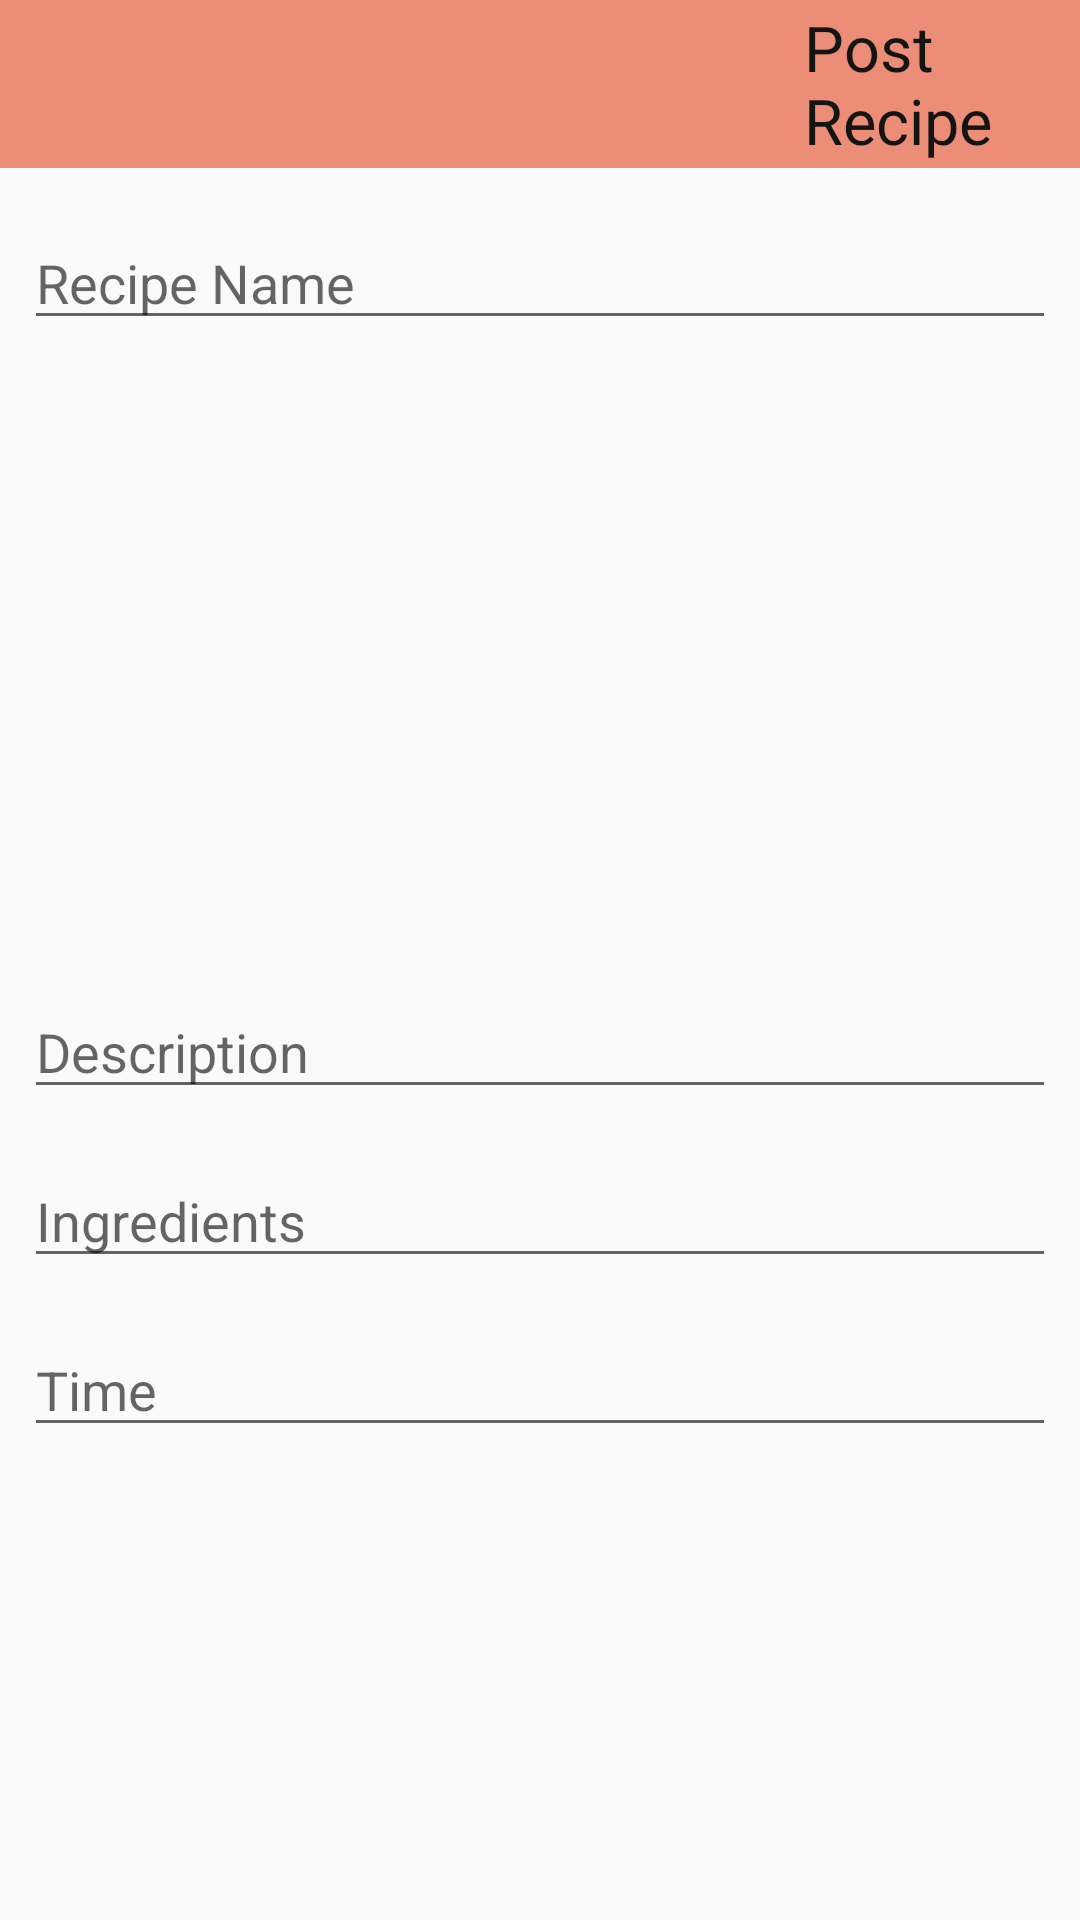

This screen was rendered from an Android layout file. Write that file and the resources it references.
<!-- AndroidManifest.xml: application theme ProfileTheme -->
<!-- res/layout/activity_post.xml -->
<?xml version="1.0" encoding="utf-8"?>
<LinearLayout xmlns:android="http://schemas.android.com/apk/res/android"
    xmlns:app="http://schemas.android.com/apk/res-auto"
    xmlns:tools="http://schemas.android.com/tools"
    android:layout_width="match_parent"
    android:layout_height="match_parent"
    android:orientation="vertical"
    tools:context=".PostActivity">
    <com.google.android.material.appbar.AppBarLayout
        android:layout_width="match_parent"
        android:layout_height="wrap_content"
        android:id="@+id/bar">

        <androidx.appcompat.widget.Toolbar
            android:layout_width="match_parent"
            android:layout_height="wrap_content"
            android:id="@+id/toolbar">
            <RelativeLayout
                android:layout_width="match_parent"
                android:layout_height="wrap_content">

                <ImageView
                    android:id="@+id/cancel"
                    android:layout_width="49dp"
                    android:layout_height="32dp"
                    android:layout_alignParentStart="true"
                    android:layout_alignParentTop="true"
                    android:layout_alignParentEnd="true"
                    android:layout_marginStart="2dp"
                    android:layout_marginTop="2dp"
                    android:layout_marginEnd="344dp"
                    android:src="@mipmap/cancel_icon" />

                <TextView
                    android:id="@+id/post_recipe"
                    android:layout_width="wrap_content"
                    android:layout_height="wrap_content"
                    android:layout_alignStart="@+id/cancel"
                    android:layout_alignParentEnd="true"
                    android:layout_marginStart="250dp"
                    android:layout_marginEnd="0dp"
                    android:text="Post Recipe"
                    android:textColor="@color/colorprimaryblack"
                    android:textSize="21sp" />

            </RelativeLayout>
        </androidx.appcompat.widget.Toolbar>

    </com.google.android.material.appbar.AppBarLayout>
    <LinearLayout
        android:layout_width="match_parent"
        android:layout_height="wrap_content"
        android:padding="8dp"
        android:orientation="vertical">
        <EditText
            android:layout_width="match_parent"
            android:layout_height="wrap_content"
            android:hint="Recipe Name"
            android:layout_marginTop="8dp"
            android:maxLines="1"
            android:id="@+id/recipe_name"/>
        <ImageView
            android:layout_width="match_parent"
            android:layout_height="200dp"
            android:scaleType="centerInside"
            android:layout_gravity="center"
            android:id="@+id/recipe_image_added"/>
        <EditText
            android:layout_width="match_parent"
            android:layout_height="wrap_content"
            android:layout_marginTop="15dp"
            android:hint="Description"
            android:id="@+id/description"/>
        <EditText
            android:layout_width="match_parent"
            android:layout_height="wrap_content"
            android:layout_marginTop="15dp"
            android:hint="Ingredients"
            android:id="@+id/ingredients"/>
        <EditText
            android:layout_width="match_parent"
            android:layout_height="wrap_content"
            android:layout_marginTop="15dp"
            android:hint="Time"
            android:id="@+id/time"/>
    </LinearLayout>

</LinearLayout>
<!-- resources referenced by this layout -->
<resources>
  <color name="colorprimaryblack">#141412</color>
  <style name="ProfileTheme" parent="AppTheme.NoActionBar" />
  <style name="AppTheme.NoActionBar">
          <item name="windowActionBar">false</item>
          <item name="windowNoTitle">true</item>
      </style>
</resources>
